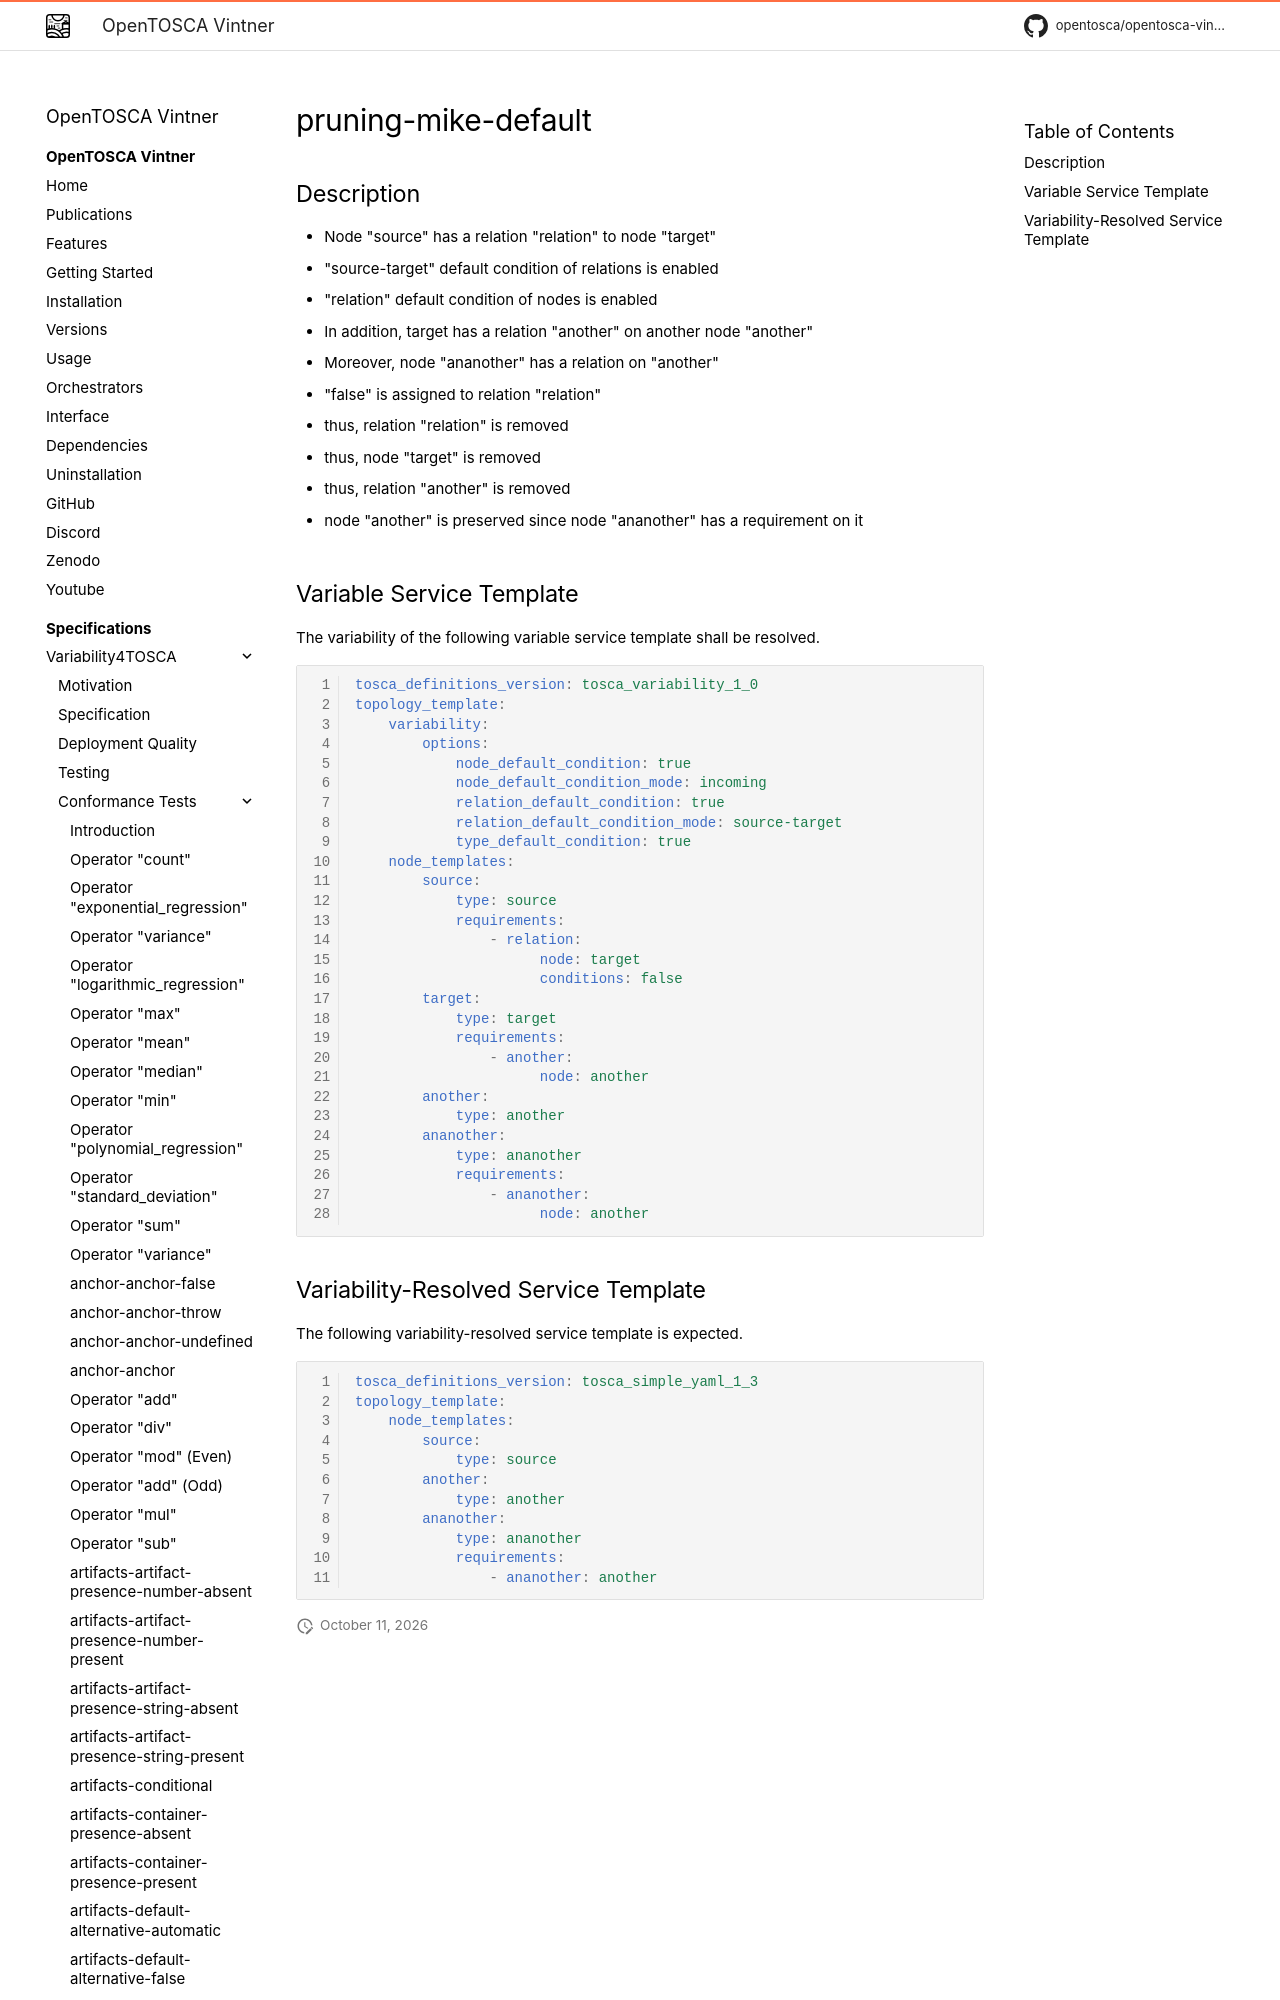

repository: OpenTOSCA/opentosca-vintner · page: variability4tosca/tests/test-pruning-mike-default/index.html · generator: mkdocs

# pruning-mike-default

{{ autogenerated_notice('./task docs:generate:tests:variability') }}

## Description

- Node "source" has a relation "relation" to node "target"
- "source-target" default condition
